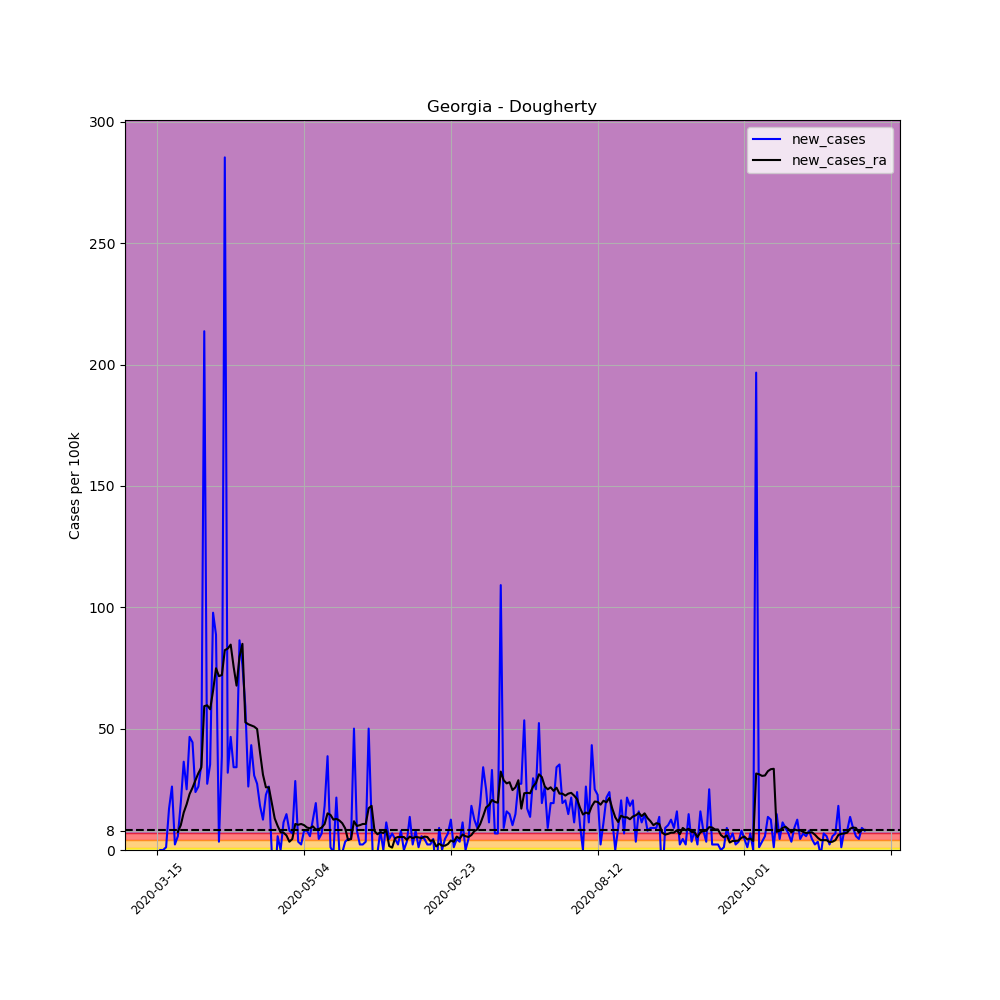

The table this chart was drawn from, first rows:
, date, county, state, fips, cases, deaths, COUNTY, STNAME, CTYNAME, POPESTIMATE2019, per_100k, per_100k_ra, new_cases, new_cases_ra
94232, 2020-03-15, Dougherty, Georgia, 13095, 6, 0, 95, Georgia, Dougherty, 87956, 6.822, , , 
94233, 2020-03-16, Dougherty, Georgia, 13095, 6, 0, 95, Georgia, Dougherty, 87956, 6.822, , 0.0, 
94234, 2020-03-17, Dougherty, Georgia, 13095, 6, 0, 95, Georgia, Dougherty, 87956, 6.822, , 0.0, 
94235, 2020-03-18, Dougherty, Georgia, 13095, 7, 2, 95, Georgia, Dougherty, 87956, 7.959, , 1.137, 
94236, 2020-03-19, Dougherty, Georgia, 13095, 22, 4, 95, Georgia, Dougherty, 87956, 25.01, , 17.05, 
94237, 2020-03-20, Dougherty, Georgia, 13095, 45, 6, 95, Georgia, Dougherty, 87956, 51.16, , 26.15, 
94238, 2020-03-21, Dougherty, Georgia, 13095, 47, 6, 95, Georgia, Dougherty, 87956, 53.44, 22.58, 2.274, 
94239, 2020-03-22, Dougherty, Georgia, 13095, 52, 6, 95, Georgia, Dougherty, 87956, 59.12, 30.05, 5.685, 7.471
94240, 2020-03-23, Dougherty, Georgia, 13095, 69, 6, 95, Georgia, Dougherty, 87956, 78.45, 40.28, 19.33, 10.23
94241, 2020-03-24, Dougherty, Georgia, 13095, 101, 6, 95, Georgia, Dougherty, 87956, 114.8, 55.71, 36.38, 15.43
94242, 2020-03-25, Dougherty, Georgia, 13095, 123, 6, 95, Georgia, Dougherty, 87956, 139.8, 74.55, 25.01, 18.84
94243, 2020-03-26, Dougherty, Georgia, 13095, 164, 6, 95, Georgia, Dougherty, 87956, 186.5, 97.61, 46.61, 23.06
94244, 2020-03-27, Dougherty, Georgia, 13095, 203, 12, 95, Georgia, Dougherty, 87956, 230.8, 123.3, 44.34, 25.66
94245, 2020-03-28, Dougherty, Georgia, 13095, 224, 17, 95, Georgia, Dougherty, 87956, 254.7, 152, 23.88, 28.75
94246, 2020-03-29, Dougherty, Georgia, 13095, 247, 17, 95, Georgia, Dougherty, 87956, 280.8, 183.7, 26.15, 31.67
94247, 2020-03-30, Dougherty, Georgia, 13095, 278, 18, 95, Georgia, Dougherty, 87956, 316.1, 217.6, 35.24, 33.95
94248, 2020-03-31, Dougherty, Georgia, 13095, 466, 26, 95, Georgia, Dougherty, 87956, 529.8, 276.9, 213.7, 59.28
94249, 2020-04-01, Dougherty, Georgia, 13095, 490, 29, 95, Georgia, Dougherty, 87956, 557.1, 336.5, 27.29, 59.61
94250, 2020-04-02, Dougherty, Georgia, 13095, 521, 30, 95, Georgia, Dougherty, 87956, 592.3, 394.5, 35.24, 57.98
94251, 2020-04-03, Dougherty, Georgia, 13095, 607, 30, 95, Georgia, Dougherty, 87956, 690.1, 460.1, 97.78, 65.62
94252, 2020-04-04, Dougherty, Georgia, 13095, 685, 30, 95, Georgia, Dougherty, 87956, 778.8, 535, 88.68, 74.88
94253, 2020-04-05, Dougherty, Georgia, 13095, 688, 31, 95, Georgia, Dougherty, 87956, 782.2, 606.6, 3.411, 71.63
94254, 2020-04-06, Dougherty, Georgia, 13095, 722, 44, 95, Georgia, Dougherty, 87956, 820.9, 678.7, 38.66, 72.11
94255, 2020-04-07, Dougherty, Georgia, 13095, 973, 56, 95, Georgia, Dougherty, 87956, 1106, 761.1, 285.4, 82.35
94256, 2020-04-08, Dougherty, Georgia, 13095, 1001, 62, 95, Georgia, Dougherty, 87956, 1138, 844.1, 31.83, 83
94257, 2020-04-09, Dougherty, Georgia, 13095, 1042, 66, 95, Georgia, Dougherty, 87956, 1185, 928.7, 46.61, 84.62
94258, 2020-04-10, Dougherty, Georgia, 13095, 1072, 68, 95, Georgia, Dougherty, 87956, 1219, 1004, 34.11, 75.52
94259, 2020-04-11, Dougherty, Georgia, 13095, 1102, 72, 95, Georgia, Dougherty, 87956, 1253, 1072, 34.11, 67.73
94260, 2020-04-12, Dougherty, Georgia, 13095, 1178, 72, 95, Georgia, Dougherty, 87956, 1339, 1152, 86.41, 79.59
94261, 2020-04-13, Dougherty, Georgia, 13095, 1245, 78, 95, Georgia, Dougherty, 87956, 1415, 1236, 76.17, 84.95
94262, 2020-04-14, Dougherty, Georgia, 13095, 1297, 78, 95, Georgia, Dougherty, 87956, 1475, 1289, 59.12, 52.62
94263, 2020-04-15, Dougherty, Georgia, 13095, 1320, 84, 95, Georgia, Dougherty, 87956, 1501, 1341, 26.15, 51.81
94264, 2020-04-16, Dougherty, Georgia, 13095, 1358, 88, 95, Georgia, Dougherty, 87956, 1544, 1392, 43.2, 51.32
94265, 2020-04-17, Dougherty, Georgia, 13095, 1385, 91, 95, Georgia, Dougherty, 87956, 1575, 1443, 30.7, 50.84
94266, 2020-04-18, Dougherty, Georgia, 13095, 1409, 91, 95, Georgia, Dougherty, 87956, 1602, 1493, 27.29, 49.86
94267, 2020-04-19, Dougherty, Georgia, 13095, 1425, 90, 95, Georgia, Dougherty, 87956, 1620, 1533, 18.19, 40.12
94268, 2020-04-20, Dougherty, Georgia, 13095, 1436, 98, 95, Georgia, Dougherty, 87956, 1633, 1564, 12.51, 31.02
94269, 2020-04-21, Dougherty, Georgia, 13095, 1456, 103, 95, Georgia, Dougherty, 87956, 1655, 1590, 22.74, 25.82
94270, 2020-04-22, Dougherty, Georgia, 13095, 1479, 106, 95, Georgia, Dougherty, 87956, 1682, 1616, 26.15, 25.82
94271, 2020-04-23, Dougherty, Georgia, 13095, 1478, 109, 95, Georgia, Dougherty, 87956, 1680, 1635, -1.137, 19.49
94272, 2020-04-24, Dougherty, Georgia, 13095, 1465, 108, 95, Georgia, Dougherty, 87956, 1666, 1648, -14.78, 12.99
94273, 2020-04-25, Dougherty, Georgia, 13095, 1470, 108, 95, Georgia, Dougherty, 87956, 1671, 1658, 5.685, 9.908
94274, 2020-04-26, Dougherty, Georgia, 13095, 1470, 108, 95, Georgia, Dougherty, 87956, 1671, 1665, 0.0, 7.309
94275, 2020-04-27, Dougherty, Georgia, 13095, 1480, 114, 95, Georgia, Dougherty, 87956, 1683, 1673, 11.37, 7.146
94276, 2020-04-28, Dougherty, Georgia, 13095, 1493, 118, 95, Georgia, Dougherty, 87956, 1697, 1679, 14.78, 6.009
94277, 2020-04-29, Dougherty, Georgia, 13095, 1500, 119, 95, Georgia, Dougherty, 87956, 1705, 1682, 7.959, 3.411
94278, 2020-04-30, Dougherty, Georgia, 13095, 1506, 120, 95, Georgia, Dougherty, 87956, 1712, 1687, 6.822, 4.548
94279, 2020-05-01, Dougherty, Georgia, 13095, 1531, 123, 95, Georgia, Dougherty, 87956, 1741, 1697, 28.42, 10.72
94280, 2020-05-02, Dougherty, Georgia, 13095, 1534, 124, 95, Georgia, Dougherty, 87956, 1744, 1708, 3.411, 10.39
94281, 2020-05-03, Dougherty, Georgia, 13095, 1536, 124, 95, Georgia, Dougherty, 87956, 1746, 1718, 2.274, 10.72
94282, 2020-05-04, Dougherty, Georgia, 13095, 1543, 125, 95, Georgia, Dougherty, 87956, 1754, 1729, 7.959, 10.23
94283, 2020-05-05, Dougherty, Georgia, 13095, 1550, 125, 95, Georgia, Dougherty, 87956, 1762, 1738, 7.959, 9.258
94284, 2020-05-06, Dougherty, Georgia, 13095, 1555, 126, 95, Georgia, Dougherty, 87956, 1768, 1747, 5.685, 8.933
94285, 2020-05-07, Dougherty, Georgia, 13095, 1566, 126, 95, Georgia, Dougherty, 87956, 1780, 1757, 12.51, 9.745
94286, 2020-05-08, Dougherty, Georgia, 13095, 1583, 126, 95, Georgia, Dougherty, 87956, 1800, 1765, 19.33, 8.446
94287, 2020-05-09, Dougherty, Georgia, 13095, 1587, 126, 95, Georgia, Dougherty, 87956, 1804, 1774, 4.548, 8.608
94288, 2020-05-10, Dougherty, Georgia, 13095, 1593, 126, 95, Georgia, Dougherty, 87956, 1811, 1783, 6.822, 9.258
94289, 2020-05-11, Dougherty, Georgia, 13095, 1609, 128, 95, Georgia, Dougherty, 87956, 1829, 1794, 18.19, 10.72
94290, 2020-05-12, Dougherty, Georgia, 13095, 1643, 129, 95, Georgia, Dougherty, 87956, 1868, 1809, 38.66, 15.1
94291, 2020-05-13, Dougherty, Georgia, 13095, 1644, 130, 95, Georgia, Dougherty, 87956, 1869, 1823, 1.137, 14.46
... 182 more rows
